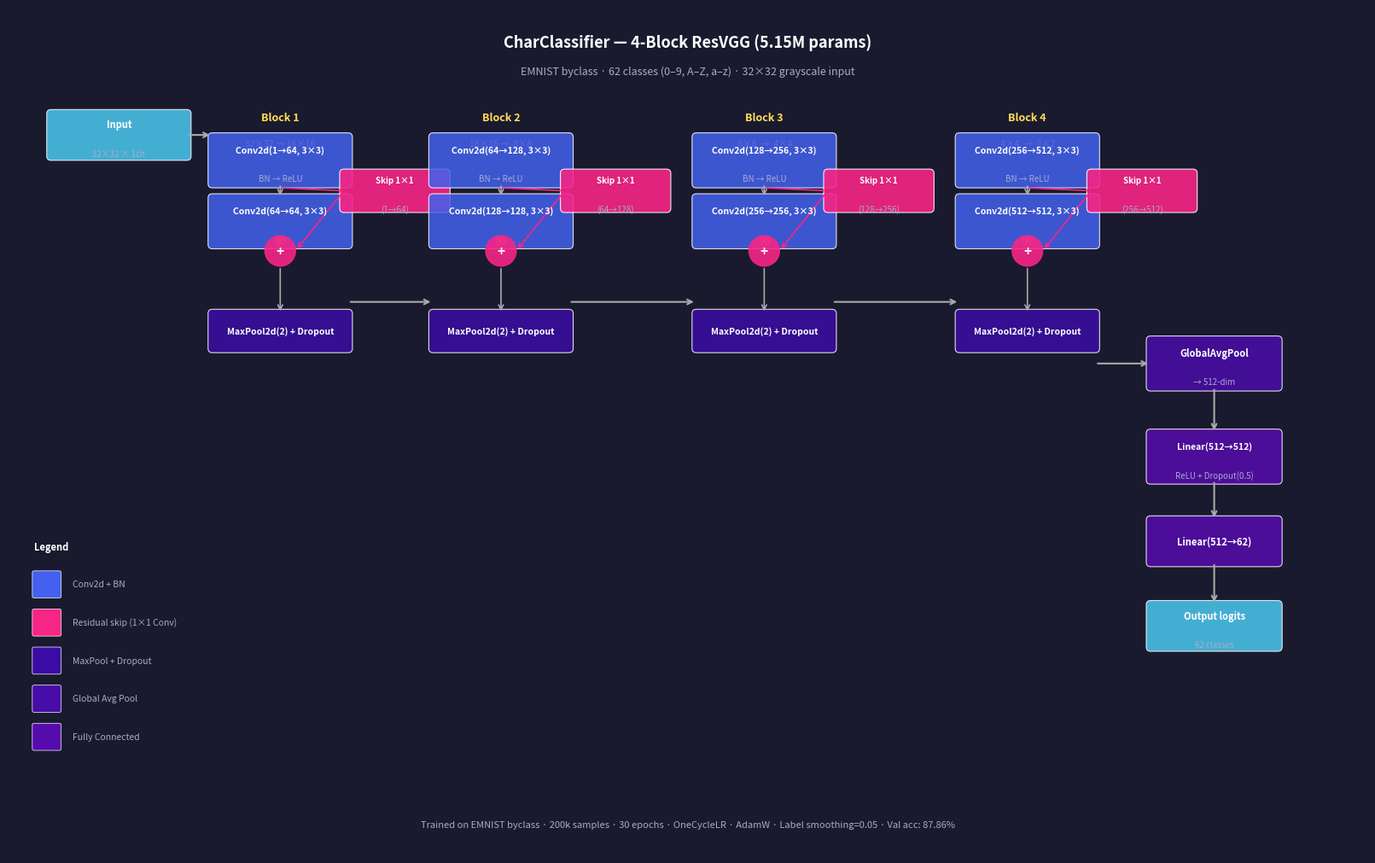

Here is the Python script that generated this plot:
"""
Generate CNN architecture diagram for CharClassifier (4-block ResVGG).
Saves to docs/architecture.png
"""

import os
import matplotlib
matplotlib.use("Agg")
import matplotlib.pyplot as plt
import matplotlib.patches as mpatches
from matplotlib.patches import FancyBboxPatch, FancyArrowPatch
import numpy as np

os.makedirs("docs", exist_ok=True)

fig, ax = plt.subplots(figsize=(16, 10))
ax.set_xlim(0, 16)
ax.set_ylim(0, 10)
ax.axis("off")
fig.patch.set_facecolor("#1a1a2e")
ax.set_facecolor("#1a1a2e")

# ── Color palette ─────────────────────────────────────────────────────────────
C_INPUT   = "#4cc9f0"
C_CONV    = "#4361ee"
C_RES     = "#7209b7"
C_SKIP    = "#f72585"
C_POOL    = "#3a0ca3"
C_GAP     = "#480ca8"
C_FC      = "#560bad"
C_OUTPUT  = "#4cc9f0"
C_ARROW   = "#aaaaaa"
C_TEXT    = "white"
C_DIM     = "#aaaacc"

def box(ax, x, y, w, h, color, text, subtext="", alpha=0.85, fontsize=9):
    rect = FancyBboxPatch(
        (x - w/2, y - h/2), w, h,
        boxstyle="round,pad=0.05",
        facecolor=color, edgecolor="white",
        linewidth=0.8, alpha=alpha, zorder=3,
    )
    ax.add_patch(rect)
    ax.text(x, y + (0.12 if subtext else 0), text,
            ha="center", va="center", fontsize=fontsize,
            color=C_TEXT, fontweight="bold", zorder=4)
    if subtext:
        ax.text(x, y - 0.22, subtext,
                ha="center", va="center", fontsize=7,
                color=C_DIM, zorder=4)

def arrow(ax, x1, y1, x2, y2, color=C_ARROW, style="->", lw=1.2):
    ax.annotate("", xy=(x2, y2), xytext=(x1, y1),
                arrowprops=dict(arrowstyle=style, color=color,
                                lw=lw, connectionstyle="arc3,rad=0"))

def res_block(ax, cx, top_y, label, in_ch, out_ch, spatial, color=C_CONV):
    """Draw one ResVGGBlock with conv1, conv2, skip, and residual add."""
    bh = 0.55   # box height
    bw = 1.6    # box width
    gap = 0.72  # vertical gap between boxes

    y0 = top_y
    y1 = y0 - gap
    y2 = y1 - gap
    y3 = y2 - gap * 0.8   # pool

    # Block label
    ax.text(cx, y0 + 0.5, label, ha="center", va="center",
            fontsize=9, color="#ffdd57", fontweight="bold")
    ax.text(cx, y0 + 0.2, f"{spatial}", ha="center", va="center",
            fontsize=7.5, color=C_DIM)

    # conv1
    box(ax, cx, y0, bw, bh, C_CONV,
        f"Conv2d({in_ch}→{out_ch}, 3×3)",
        "BN → ReLU", fontsize=7.5)
    # conv2
    box(ax, cx, y1, bw, bh, C_CONV,
        f"Conv2d({out_ch}→{out_ch}, 3×3)",
        "BN", fontsize=7.5)
    # skip
    skip_x = cx + bw/2 + 0.55
    box(ax, skip_x, (y0 + y1)/2, 1.2, bh*0.75, C_SKIP,
        f"Skip 1×1", f"({in_ch}→{out_ch})", fontsize=7, alpha=0.9)

    # residual add circle
    add_x, add_y = cx, y1 - 0.35
    circle = plt.Circle((add_x, add_y), 0.18, color="#f72585",
                         zorder=4, alpha=0.9)
    ax.add_patch(circle)
    ax.text(add_x, add_y, "+", ha="center", va="center",
            fontsize=11, color="white", fontweight="bold", zorder=5)

    # MaxPool + Dropout
    box(ax, cx, y3, bw, bh*0.75, C_POOL,
        "MaxPool2d(2) + Dropout", fontsize=7.5)

    # Arrows inside block
    arrow(ax, cx, y0 - bh/2, cx, y1 + bh/2)        # conv1 → conv2
    arrow(ax, cx, y1 - bh/2, add_x, add_y + 0.18)  # conv2 → add
    arrow(ax, skip_x - 0.6, (y0+y1)/2,
          add_x + 0.18, add_y, color=C_SKIP)        # skip → add
    arrow(ax, cx, y0 - bh/2 - 0.05,
          skip_x - 0.6, (y0+y1)/2,
          color=C_SKIP, style="-")                   # input → skip
    arrow(ax, add_x, add_y - 0.18, cx, y3 + bh*0.375)  # add → pool

    return y3 - bh*0.375   # bottom y of block


# ── Title ─────────────────────────────────────────────────────────────────────
ax.text(8, 9.6, "CharClassifier — 4-Block ResVGG (5.15M params)",
        ha="center", va="center", fontsize=13, color="white",
        fontweight="bold")
ax.text(8, 9.25, "EMNIST byclass · 62 classes (0–9, A–Z, a–z) · 32×32 grayscale input",
        ha="center", va="center", fontsize=9, color=C_DIM)

# ── Input ─────────────────────────────────────────────────────────────────────
box(ax, 1.3, 8.5, 1.6, 0.5, C_INPUT, "Input", "32×32 × 1ch", fontsize=8)

# ── Four blocks ───────────────────────────────────────────────────────────────
block_specs = [
    (3.2,   8.2, "Block 1",   1,  64, "32×32 → 16×16"),
    (5.8,   8.2, "Block 2",  64, 128, "16×16 →  8×8"),
    (8.9,   8.2, "Block 3", 128, 256, " 8×8  →  4×4"),
    (12.0,  8.2, "Block 4", 256, 512, " 4×4  →  2×2"),
]

prev_x, prev_y = 1.3, 8.25
block_bottoms = []
for (cx, ty, lbl, ic, oc, sp) in block_specs:
    bot = res_block(ax, cx, ty, lbl, ic, oc, sp)
    block_bottoms.append((cx, bot))

# Inter-block arrows
for i in range(len(block_specs) - 1):
    x1 = block_specs[i][0] + 0.8
    x2 = block_specs[i+1][0] - 0.8
    y  = block_bottoms[i][1] + 0.55
    arrow(ax, x1, y, x2, y, lw=1.5)

# Input → Block1
arrow(ax, 1.3 + 0.8, 8.5, block_specs[0][0] - 0.8, 8.5, lw=1.5)

# ── GAP ───────────────────────────────────────────────────────────────────────
gap_x = 14.2
gap_y = 5.8
box(ax, gap_x, gap_y, 1.5, 0.55, C_GAP,
    "GlobalAvgPool", "→ 512-dim", fontsize=8)
arrow(ax, block_specs[-1][0] + 0.8, gap_y, gap_x - 0.75, gap_y, lw=1.5)

# ── FC head ───────────────────────────────────────────────────────────────────
fc1_y = gap_y - 1.1
fc2_y = fc1_y - 1.0
out_y = fc2_y - 1.0

box(ax, gap_x, fc1_y, 1.5, 0.55, C_FC,
    "Linear(512→512)", "ReLU + Dropout(0.5)", fontsize=7.5)
box(ax, gap_x, fc2_y, 1.5, 0.5, C_FC,
    "Linear(512→62)", fontsize=8)
box(ax, gap_x, out_y, 1.5, 0.5, C_OUTPUT,
    "Output logits", "62 classes", fontsize=8)

arrow(ax, gap_x, gap_y - 0.28, gap_x, fc1_y + 0.28, lw=1.5)
arrow(ax, gap_x, fc1_y - 0.28, gap_x, fc2_y + 0.25, lw=1.5)
arrow(ax, gap_x, fc2_y - 0.25, gap_x, out_y + 0.25, lw=1.5)

# ── Legend ────────────────────────────────────────────────────────────────────
legend_items = [
    (C_CONV,  "Conv2d + BN"),
    (C_SKIP,  "Residual skip (1×1 Conv)"),
    (C_POOL,  "MaxPool + Dropout"),
    (C_GAP,   "Global Avg Pool"),
    (C_FC,    "Fully Connected"),
]
lx, ly = 0.3, 3.2
ax.text(lx, ly + 0.4, "Legend", color="white", fontsize=8,
        fontweight="bold")
for i, (c, label) in enumerate(legend_items):
    rect = FancyBboxPatch((lx, ly - i*0.45 - 0.15), 0.3, 0.28,
                           boxstyle="round,pad=0.02",
                           facecolor=c, edgecolor="white",
                           linewidth=0.5, zorder=3)
    ax.add_patch(rect)
    ax.text(lx + 0.45, ly - i*0.45 - 0.01, label,
            color=C_DIM, fontsize=7.5, va="center")

# ── Parameter count annotation ────────────────────────────────────────────────
ax.text(8, 0.35,
        "Trained on EMNIST byclass · 200k samples · 30 epochs · "
        "OneCycleLR · AdamW · Label smoothing=0.05 · Val acc: 87.86%",
        ha="center", va="center", fontsize=8, color=C_DIM)

plt.tight_layout(pad=0.3)
plt.savefig("docs/architecture.png", dpi=150, bbox_inches="tight",
            facecolor=fig.get_facecolor())
print("Saved: docs/architecture.png")
plt.close()
